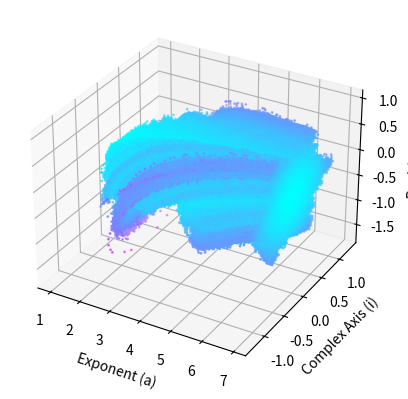

Reproduce this figure in Python.
#mandelbrot.py
#A class defining mandelbrot and hyperbrot objects, with rendering and plotting methods. 
import numpy as np
import matplotlib.pyplot as plt
import cmath

class mandelbrot:
    def __init__(self, resolution):
        self.resolution = resolution

    #Function to render mandelbrot set with pixel width/height "resolution"^2 and exponent "a"
    def render(self, a, precision=None, xRange=2, yRange=2, xCenter=0, yCenter=0):
        #Initialize precision default if no value is supplied
        if precision is None:
            precision = round(self.resolution/2)

        #Initialize constants for later plotting
        minX = xCenter-xRange
        maxX = xCenter+xRange
        minY = yCenter-yRange
        maxY = yCenter+yRange

        #Initialize output array. One row for real values, one row for complex values, one row for colormap. 
        output = [[],[],[],[]]

        #Iterate through pixels and run escape time algorithm
        for row in range(self.resolution):
            for coln in range(self.resolution):
                #Get coordinates for real and complex coordinates and add to output array
                x = minX + coln*(2*xRange)/self.resolution
                y = minY + row*(2*yRange)/self.resolution
                output[0].append(x)
                output[1].append(y)
                hasEscaped = False

                #Iterate the point to escape
                c = complex(x, y)
                z = 0
                for i in range(1, precision):
                    z = (z**a)+c
                    
                    #Check if the point has escaped and add the number of iterations needed to do so
                    if ((z.real**2)+(z.imag**2)) > 4:
                        output[2].append(1/i)
                        output[3].append((1-(1/i))**2)
                        hasEscaped = True
                        break
                    
                #If the point has escaped, set colormap index to 0
                if hasEscaped == False:
                    output[2].append(1)
                    output[3].append(1)

        
        self.points = output
    
    #Function to use matplot lib to plot the values
    def plot(self, colorMap="YlOrRd"):
        matplot = plt.figure()
        ax = matplot.add_subplot()

        #Create scatter plot
        ax.scatter(self.points[0], self.points[1], s=100/self.resolution, c=self.points[2], alpha=self.points[3], cmap=colorMap)
        plt.show()

class hyperbrot:
    def __init__(self, resolution):
        self.resolution = resolution

    #Function to render hyperbrot set with pixel width/height "resolution"^2 and exponent range 
    #Option renderBorder will save the points which escape to output array
    def render(self, renderBorder=False, precision=None, xRange=2, iRange=2, aRange=1, xCenter=0, iCenter=0, aCenter=2):
        #Initialize precision default if no value is supplied
        if precision is None:
            precision = round(self.resolution/2)

        #Initialize constants for later plotting
        minX = xCenter-xRange
        maxX = xCenter+xRange
        mini = iCenter-iRange
        maxi = iCenter+iRange
        minA = aCenter-aRange
        maxA = aCenter+aRange

        #Initialize output array. One row for real values, one row for complex values, one row for exponent, one row for colormap, one row for alphamap.
        output = [[],[],[],[],[]]

        #Iterate through exponents
        for exp in range(self.resolution):
            #Iterate through pixels and run escape time algorithm
            for row in range(self.resolution):
                for coln in range(self.resolution):
                    #Get coordinates for real and complex coordinates and add to output array
                    x = minX + coln*(2*xRange)/self.resolution
                    y = mini + row*(2*iRange)/self.resolution
                    a = minA + exp*(2*aRange)/self.resolution

                    hasEscaped = False

                    #Iterate the point to escape
                    c = complex(x, y)
                    z = 0
                    for i in range(1, precision):
                        z = (z**a)+c
                        
                        #Check if the point has escaped and add the number of iterations needed to do so if renderBorder is True
                        if ((z.real**2)+(z.imag**2)) > 4:
                            if renderBorder:
                                output[0].append(x)
                                output[1].append(y)
                                output[2].append(a)
                                output[3].append(1/i)
                                output[4].append(1-(1/i))
                            
                            hasEscaped = True
                            break
                        
                    #If the point has not escaped, set colormap index to 0
                    if hasEscaped == False:
                        output[0].append(x)
                        output[1].append(y)
                        output[2].append(a)
                        output[3].append((c.real**2)+(c.imag**2))
                        output[4].append(1)
            
            self.points = output
    
    #Function to use matplot lib to plot the values
    def plot(self, colorMap="YlOrRd", plotBorder=False, resolutionScale=100):
        matplot = plt.figure()
        ax = matplot.add_subplot(projection="3d")

        #Create scatter plot
        if plotBorder:
            ax.scatter(self.points[2], self.points[1], self.points[0], s=resolutionScale/self.resolution, c=self.points[3], alpha=self.points[4], cmap=colorMap)
        else:
            ax.scatter(self.points[2], self.points[1], self.points[0], s=resolutionScale/self.resolution, c=self.points[3], cmap=colorMap)

        ax.set_xlabel("Exponent (a)")
        ax.set_ylabel("Complex Axis (i)")
        ax.set_zlabel("Real Axis (x)")
        plt.show()


test = hyperbrot(100)
test.render(precision=40, xRange=2, iRange=2, aCenter=4, aRange=3)
test.plot(resolutionScale=100, colorMap="cool")
        
#Try vispy rendering








    

